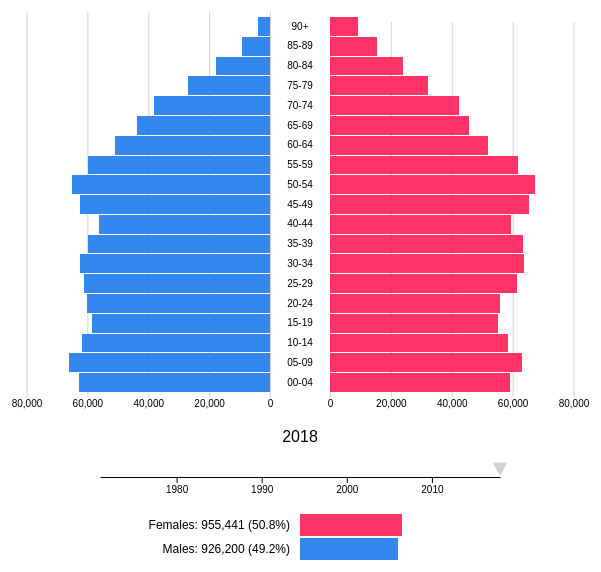
D3 v5 page, settled after 360 driven frames (6 s of simulated time); the page loaded 1 data file(s).


	"use strict";
	
	function draw(data) {
		// variables for size of svg
		var margin = {top: 10, right: 10, bottom: 10, left: 10},
			width = 960 - margin.left - margin.right,
			height = 600 - margin.top - margin.bottom,
			gutter = 30,
			pyramid_height = height - 205,
			cx = width / 2;
		
		// data related variables
		var filtered_data = data,
			domain_age = d3.map(data, d => d.age_5).keys(),
			domain_gender = d3.map(data, d => d.gender).keys(),
			domain_count = [0, d3.max(data, d => d.count)],
			domain_year = d3.extent(data, d => d.year),
			domain_ratio = [0, 1];
		
		// start with most recent year
		// check: can this data be accessed directly? opendata NI?
		var current_year = domain_year[1],
			current_band  = '',
			any_clicked = false;
		
		var svg = d3.select('body').append('svg')
			.attr('width', width + margin.left + margin.right)
			.attr('height', height + margin.top + margin.bottom)
			.append('g')
				.attr('transform',
					  `translate(${margin.left}, ${margin.top})`);
		
		// axes -----------------------------------------------------
		
		// age axes
		var scale_age = d3.scaleBand()
			.domain(domain_age.reverse())
			.range([0, pyramid_height])
			.paddingInner(0.05);
		
		var axis_age_left = d3.axisLeft()
			.scale(scale_age)
			.tickSize(0);
		
		var axis_age_right = d3.axisRight()
			.scale(scale_age)
			.tickFormat('')
			.tickSize(0);
		
		var axis_age_left_svg = svg.append('g')
			.attr('class', 'axis age')
			.attr('transform', `translate(${cx + gutter/2 + 10}, 0)`)
			.call(axis_age_left);
		
		var axis_age_right_svg = svg.append('g')
			.attr('class', 'axis age')
			.attr('transform', `translate(${cx - gutter/2 - 10}, 0)`)
			.call(axis_age_right);
		
		axis_age_left_svg.append('text')
			.attr('dy', '.3em')
			.text('Age');
		
		axis_age_left_svg.selectAll('text')
			.attr('x', - gutter / 2 - 10)
			.style('text-anchor', 'middle');
		
		// population axes
		var scale_count = d3.scaleLinear()
			.domain(domain_count)
			.range([0, 250]);
		
		var scale_male = d3.scaleLinear()
			.domain(domain_count.reverse())
			.range([0, 250]);
		
		var axis_female = d3.axisBottom()
			.scale(scale_count)
			.ticks(5)
			.tickSize(0);
		
		svg.append('g')
			.attr('class', 'axis population female')
			.attr('transform',
				  `translate(${cx + gutter}, ${pyramid_height + 5})`)
			.call(axis_female);
		
		var axis_male = d3.axisBottom()
			.scale(scale_male)
			.ticks(5)
			.tickSize(0);
		
		svg.append('g')
			.attr('class', 'axis population male')
			.attr('transform',
				  `translate(${cx - gutter - 250}, ${pyramid_height + 5})`)
			.call(axis_male);
		
		// gridlines
		svg.append('g')
			.attr('class', 'grid')
			.attr('transform',
				  `translate(${cx + gutter}, ${pyramid_height + 5})`)
			.call(d3.axisBottom(scale_count).tickSize(-pyramid_height).tickFormat('').ticks(5));
			
		svg.append('g')
			.attr('class', 'grid')
			.attr('transform',
				  `translate(${cx - gutter - 250}, ${pyramid_height + 5})`)
			.call(d3.axisBottom(scale_male).tickSize(-pyramid_height - 10).tickFormat('').ticks(5));
		
		// add the bars
		var bars = svg.append('g')
			.attr('class', 'population pyramid');
		
		// add the year label
		var year_label = svg.append('text')
			.attr('class', 'year label')
			.attr('transform',
				  `translate(${cx}, ${pyramid_height + 50})`)
			.attr('text-anchor', 'middle')
			.text(current_year);
		
		
		// year
		var scale_year = d3.scaleLinear()
			.domain(domain_year)
			.range([0, 400]);
		
		var axis_year = d3.axisBottom()
			.scale(scale_year)
			.ticks(5)
			.tickFormat(String)
			.tickSizeOuter(0);
		
		var svg_axis_year = svg.append('g')
			.attr('class', 'axis year')
			.attr('transform',
				  `translate(${cx - 200}, ${pyramid_height + 85})`)
			.call(axis_year);
		
		// year pointer
		var year_pointer = d3.symbol()
			.type(d3.symbolTriangle)
			.size('100');
		
		var year_slider = svg_axis_year.append('g');
		
		year_slider.append('rect')
			.attr('class', 'slidebox')
			.attr('width', 420)
			.attr('height', 25)
			.attr('transform', 'translate(0, -25)');
		
		var handle = year_slider.append('path')
			.attr('d', year_pointer)
			.attr('class', 'hand')
			.attr('fill', 'lightgrey')
			.attr('fill-opacity', 1.0)
			.attr('stroke', 'none')
			.attr('transform',
				  `translate(${scale_year(current_year)}, -10) rotate(180)`);
		
		year_slider.call(d3.drag().on('start', started));
		
		// ratio
		var ratio_chart = svg.append('g')
			.attr('transform',
				  `translate(${cx - 200}, ${pyramid_height + 120})`);
		
		var scale_ratio = d3.scaleLinear()
			.domain(domain_ratio)
			.range([0, 200]);
		
		var scale_gender = d3.scaleBand()
			.domain(domain_gender)
			.range([0, 50])
			.padding(0.1);
		
		// ratio bars
		var ratio_bars = ratio_chart.append('g').
			attr('class', 'ratio bars');
		
		var ratio_text = ratio_chart.append('g')
			.attr('class', 'ratio text');
		
		
		
		draw_year(current_year, true, current_band);
				

		function draw_pyramid(year, animate, band) {
			var if_male = d => d.gender === 'M',
				x_pos = d => {
					return if_male(d)
						? cx - gutter - scale_count(d.count)
						: cx + gutter;
					},
				fill_op = d => 1;
			
			if (band != '') {
				fill_op = d => d.age_5 === band ? 1 : 0.5;
			}
			
			var bar = bars.selectAll('.bar').data(filtered_data);
			
			bar.transition()
				.duration(animate ? 400 : 0)
				.attr('x', d => x_pos(d))
				.attr('width', d => scale_count(d.count));
			
			bar.exit()
				.remove();
			
			bar.enter()
				.append('rect')
				.attr('class', d => 'bar ' + d.gender)
				.attr('height', scale_age.bandwidth)
				.attr('width', d => scale_count(d.count))
				.attr('x', d => x_pos(d))
				.attr('y', d => scale_age(d.age_5))
				.attr('fill-opacity', d => fill_op(d));
			
			d3.select('.pyramid.population')
				.selectAll('rect')
				.on('mouseover', d => mouseover(d.age_5))
				.on('mouseout', d => mouseout(d.age_5))
				.on('click', d => clicked(d.age_5));
			
			year_label.transition()
				.text(year);			
			
		}
		
		function draw_ratios(year, animate, band) {
			
			var year_data = data.filter(d => d.year === year);

			if (band != '') {
				year_data = year_data.filter(d => d.age_5 === band);
			}
			
			var total = d3.sum(year_data, d => d.count),
				female_total = d3.sum(year_data.filter(d => d.gender === 'F'), d => d.count),
				male_total = total - female_total;
			
			var ratio_data = [
				{gender: 'F', count: female_total, ratio: female_total/total},
				{gender: 'M', count: male_total, ratio: male_total/total}
				];
			
			var ratio_bar = ratio_bars.selectAll('.bar').data(ratio_data);
			
			ratio_bar.transition()
				.duration(animate ? 400 : 0)
				.attr('width', d => scale_ratio(d.ratio));
			
			ratio_bar.exit()
				.remove();
			
			ratio_bar.enter()
				.append('rect')
				.attr('class', d => 'ratio bar ' + d.gender)
				.attr('height', scale_gender.bandwidth())
				.attr('y', d => scale_gender(d.gender))
				.attr('x', 200)
				.attr('width', d => scale_ratio(d.ratio));
			
			var update_text = ratio_text.selectAll('.text').data(ratio_data);
			
			var generate_label = function(s) {
				var gen = (s.gender === 'F' ? 'Females' : 'Males');
				var bnd = (band === '' ? '' : ' ' + band);
				var cnt = d3.format(',')(s.count);
				var pct = d3.format('.1%')(s.ratio);
				
				var label = gen + bnd + ': ' + cnt + ' (' + pct + ')';
				return label;
			}
						
			update_text.transition()
				.duration(animate ? 400 : 0)
				.text(d => generate_label(d))
				.attr('y', d => scale_gender(d.gender) + scale_gender.bandwidth()/2)
				.attr('x', 190)
				.attr('dy', '0.3em')
				.attr('text-anchor', 'end');
			
			update_text.exit().remove();
			
			update_text.enter()
				.append('text')
				.attr('class', 'ratio text')
				.text(d => generate_label(d))
				.attr('y', d => scale_gender(d.gender) + scale_gender.bandwidth()/2)
				.attr('x', 190)
				.attr('dy', '0.3em')
				.attr('text-anchor', 'end');
					
		}
		
		function mouseover(band) {
			
			if (!any_clicked) {
				d3.select('.pyramid.population')
					.selectAll('rect')
					.attr('fill-opacity', d => d.age_5 === band ? 1 : 0.5);
					
				draw_ratios(current_year, true, band);
			}
			
		}
		
		function mouseout(band) {
			
			if (!any_clicked) {
				d3.select('.pyramid.population')
					.selectAll('rect')
					.attr('fill-opacity', 1);
				
				draw_ratios(current_year, true, '');
			}
			
		}
		
		function clicked(band) {
			current_band = !any_clicked ? band : '';
			
			any_clicked = !any_clicked
			mouseover(band)
		}
		
		function started() {
			handle.attr('stroke', 'black');
			
			d3.event.on('drag', dragging).on('end', ended);
			
			function dragging() {
				var x_new = d3.event.x < 0 ? 0 : d3.event.x;
				x_new = x_new > 400 ? 400 : x_new;
				
				handle.attr('transform',
						    `translate(${x_new}, -10) rotate(180)`);
				
				current_year = Math.round(scale_year.invert(x_new));
				
				draw_year(current_year, false, current_band);
			}
			
			function ended() {
				handle.attr('stroke', 'none');
				
				var x_final = d3.event.x < 0 ? 0 : d3.event.x;
				x_final = x_final > 400 ? 400 : x_final;
				
				current_year = Math.round(scale_year.invert(x_final));
				
				x_final = scale_year(current_year);
								
				handle.attr('transform',
						    `translate(${x_final}, -10) rotate(180)`);
								
				draw_year(current_year, true, current_band);
			}
		}
		
		function draw_year(year, animate, band) {
			filtered_data = data.filter(d => d.year === year);
			draw_pyramid(year, animate, band);
			draw_ratios(year, animate, band);
		}
	};	
	


	d3.json('data/mye_ni.json').then(draw);


### data: data/mye_ni.json
[
 {
  "year": 1971,
  "gender": "F",
  "age_5": "00-04",
  "count": 77441
 },
 {
  "year": 1971,
  "gender": "F",
  "age_5": "05-09",
  "count": 77927
 },
 {
  "year": 1971,
  "gender": "F",
  "age_5": "10-14",
  "count": 68901
 },
 {
  "year": 1971,
  "gender": "F",
  "age_5": "15-19",
  "count": 60777
 },
 {
  "year": 1971,
  "gender": "F",
  "age_5": "20-24",
  "count": 58611
 },
 {
  "year": 1971,
  "gender": "F",
  "age_5": "25-29",
  "count": 51025
 },
 {
  "year": 1971,
  "gender": "F",
  "age_5": "30-34",
  "count": 43476
 },
 {
  "year": 1971,
  "gender": "F",
  "age_5": "35-39",
  "count": 41463
 },
 "... 1,816 more items"
]